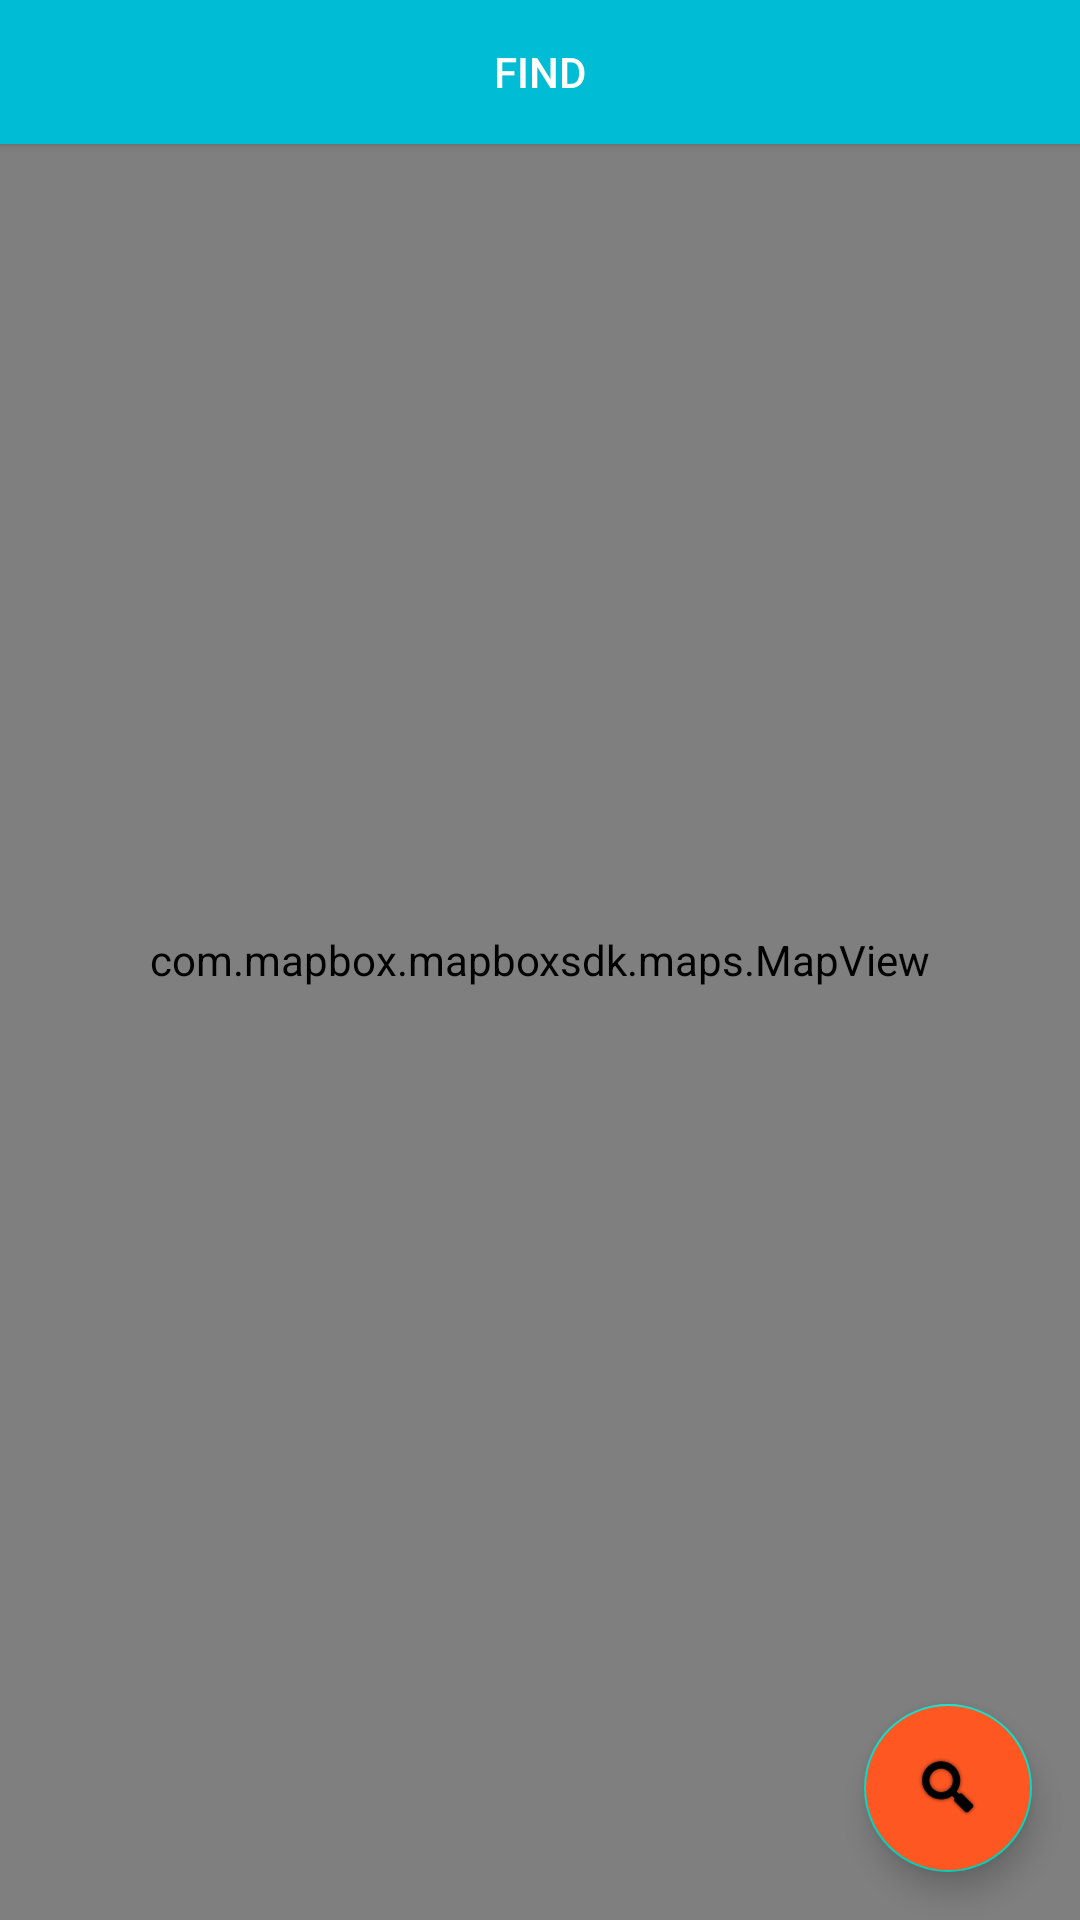

This screen was rendered from an Android layout file. Write that file and the resources it references.
<!-- AndroidManifest.xml: application theme AppTheme -->
<!-- res/layout/fragment_cleaner_map.xml -->
<?xml version="1.0" encoding="utf-8"?>

<androidx.coordinatorlayout.widget.CoordinatorLayout xmlns:android="http://schemas.android.com/apk/res/android"
    xmlns:app="http://schemas.android.com/apk/res-auto"
    xmlns:mapbox="http://schemas.android.com/apk/res-auto"
    android:layout_width="match_parent"
    android:background="@color/whiteTextColor"
    android:layout_height="match_parent">



    <com.mapbox.mapboxsdk.maps.MapView
        android:id="@+id/mapView"
        android:layout_width="match_parent"
        android:layout_height="match_parent"
        mapbox:mapbox_cameraZoom="0.346515"
        >

        <ImageView
            android:layout_width="50dp"
            android:layout_height="50dp"
            android:src="@drawable/ic_marker"
            android:layout_gravity="center"/>

    </com.mapbox.mapboxsdk.maps.MapView>

    <com.google.android.material.floatingactionbutton.FloatingActionButton
        android:id="@+id/fab_location_search"
        android:layout_width="wrap_content"
        android:layout_height="wrap_content"
        android:layout_gravity="end|bottom"
        android:backgroundTint="@color/colorAccent"
        android:layout_margin="16dp"
        app:srcCompat="@android:drawable/ic_search_category_default" />

    <Button
        android:id="@+id/button4"
        android:layout_width="match_parent"
        android:layout_height="wrap_content"
        android:background="@color/colorPrimary"
        android:textColor="#FFFFFF"
        android:text="Find" />


</androidx.coordinatorlayout.widget.CoordinatorLayout>
<!-- resources referenced by this layout -->
<resources>
  <color name="colorAccent">#FF5722</color>
  <color name="colorPrimary">#00BCD4</color>
  <color name="whiteTextColor">#fff</color>
  <!-- drawable ic_marker (drawable) -->
  <vector xmlns:android="http://schemas.android.com/apk/res/android"
      android:width="464dp"
      android:height="464dp"
      android:viewportWidth="464"
      android:viewportHeight="464">
  
    <path
        android:pathData="m216,160h32v256c0,8.836 -7.164,16 -16,16s-16,-7.164 -16,-16zM216,160"
        android:fillColor="#1C0501"/>
    <path
        android:pathData="m328,96c0,53.02 -42.98,96 -96,96s-96,-42.98 -96,-96 42.98,-96 96,-96 96,42.98 96,96zM328,96"
        android:fillColor="#5D2BB6"/>
    <path
        android:pathData="m296,96c0,35.348 -28.652,64 -64,64s-64,-28.652 -64,-64 28.652,-64 64,-64 64,28.652 64,64zM296,96"
        android:fillColor="#FFFFFF"/>
  </vector>
  <style name="AppTheme" parent="Theme.MaterialComponents.Light.NoActionBar">
          
          <item name="colorPrimary">@color/blue_500</item>
          <item name="colorPrimaryVariant">@color/blue_700</item>
          <item name="colorOnPrimary">@color/orange_200</item>
          
          <item name="colorSecondary">@color/teal_200</item>
          <item name="colorSecondaryVariant">@color/orange_200</item>
          <item name="colorOnSecondary">@color/black</item>
          
          <item name="android:statusBarColor" tools:targetApi="l">?attr/colorPrimaryVariant</item>
          
      </style>
  <color name="blue_500">#00BCD4</color>
  <color name="blue_700">#0097A7</color>
  <color name="orange_200">#FF5722</color>
  <color name="teal_200">#FF03DAC5</color>
  <color name="black">#FF000000</color>
</resources>
